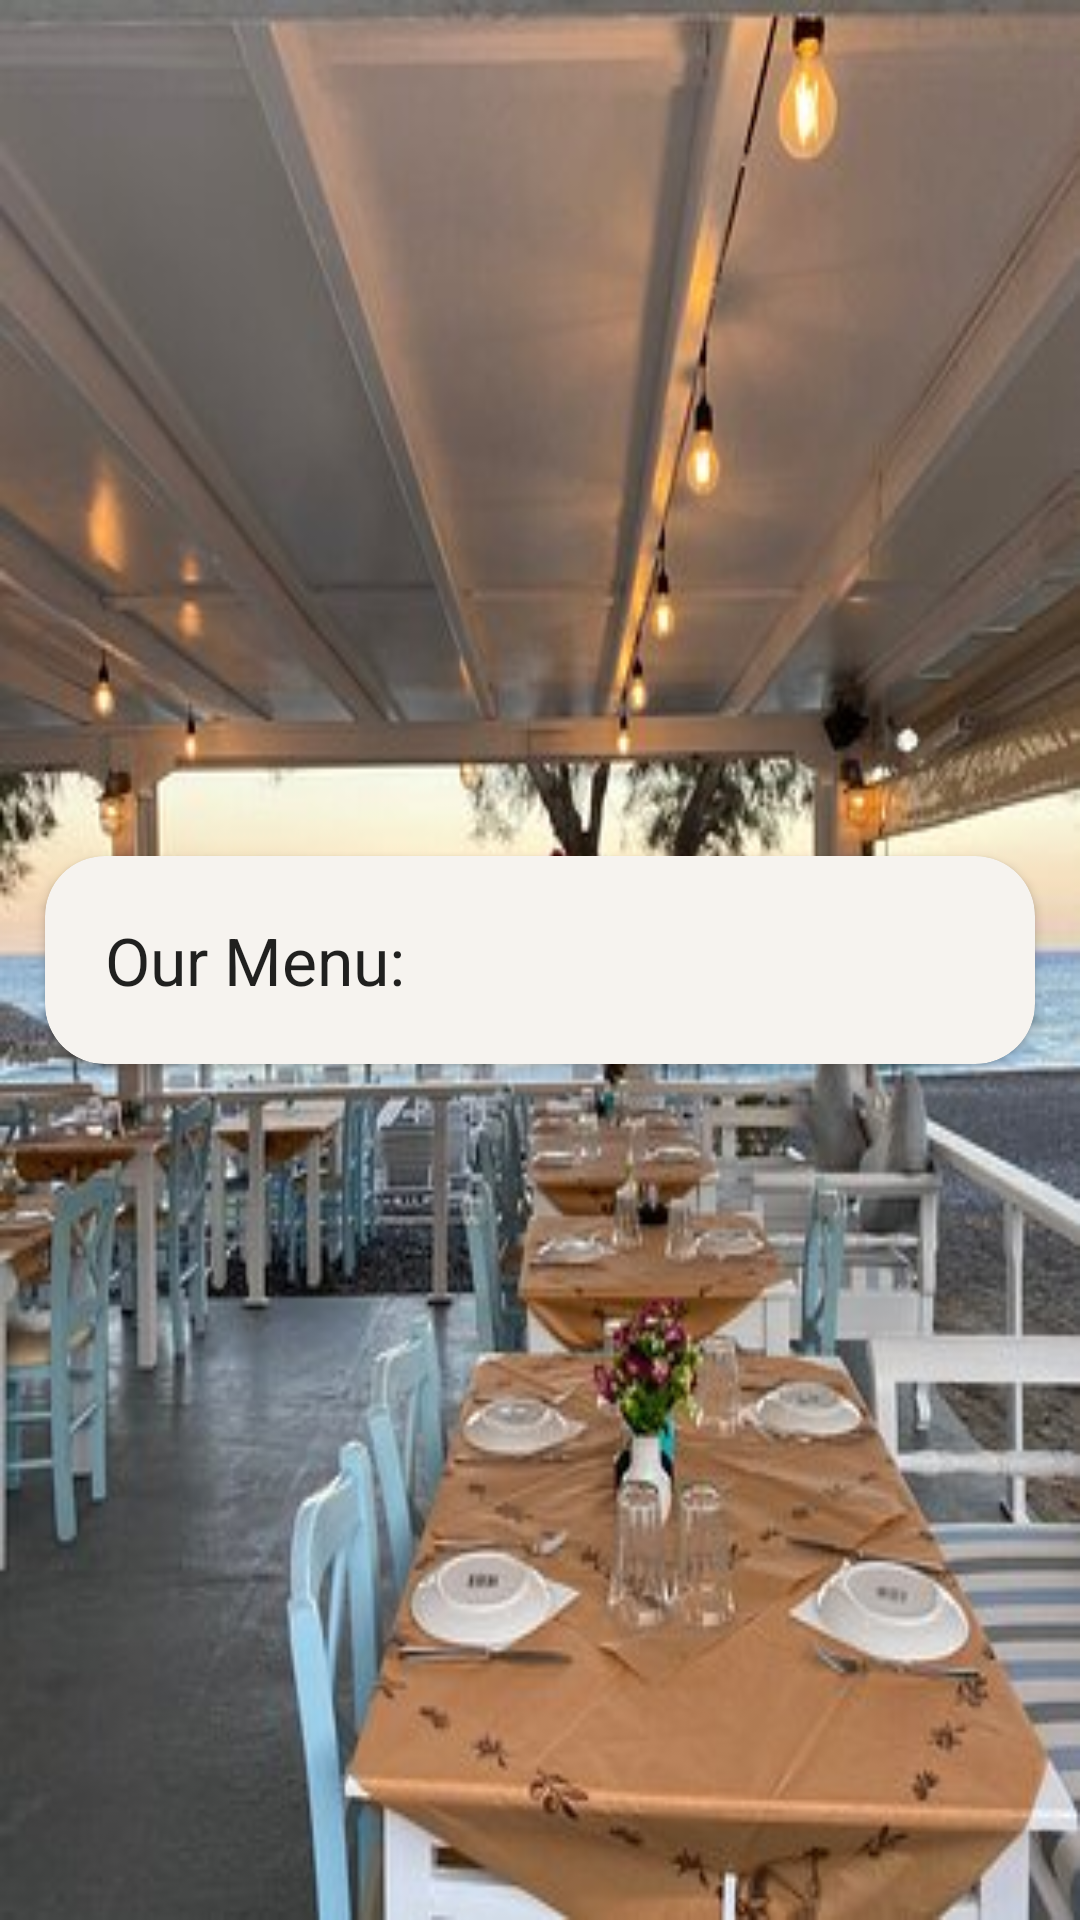

Reconstruct the res/layout file that produces this screen, plus the resources it refers to.
<!-- AndroidManifest.xml: application theme Theme.DocksideDelight -->
<!-- res/layout/fragment_menu.xml -->
<?xml version="1.0" encoding="utf-8"?>
<androidx.constraintlayout.widget.ConstraintLayout
    xmlns:android="http://schemas.android.com/apk/res/android"
    xmlns:tools="http://schemas.android.com/tools"
    android:layout_width="match_parent"
    android:layout_height="match_parent"
    xmlns:app="http://schemas.android.com/apk/res-auto"
    android:background="@drawable/seasidebackground"
    tools:context=".MenuFragment">


    
    <androidx.cardview.widget.CardView
        android:id="@+id/create_booking_card"
        android:layout_width="match_parent"
        android:layout_height="wrap_content"
        android:elevation="20dp"
        app:cardCornerRadius="20dp"
        app:cardBackgroundColor="#F6F3EF"
        android:layout_margin="15dp"
        app:layout_constraintTop_toTopOf="parent"
        app:layout_constraintBottom_toBottomOf="parent"
        app:layout_constraintEnd_toEndOf="parent"
        app:layout_constraintStart_toStartOf="parent">

        
        <LinearLayout
            android:layout_width="match_parent"
            android:layout_height="wrap_content"
            android:orientation="vertical"
            android:padding="15dp">

            <TextView
                android:layout_width="match_parent"
                android:layout_height="wrap_content"
                android:text="Our Menu:"
                android:padding="5dp"
                android:textAppearance="@style/TextAppearance.AppCompat.Large">
            </TextView>

            <androidx.recyclerview.widget.RecyclerView
                android:id="@+id/upcoming_bookings_recycler"
                android:layout_width="wrap_content"
                android:layout_height="wrap_content">
            </androidx.recyclerview.widget.RecyclerView>
        </LinearLayout>
    </androidx.cardview.widget.CardView>
</androidx.constraintlayout.widget.ConstraintLayout>
<!-- resources referenced by this layout -->
<resources>
  <!-- drawable seasidebackground: jpg bitmap (drawable, 38977 bytes) -->
  <style name="Theme.DocksideDelight" parent="Base.Theme.DocksideDelight" />
  <style name="Base.Theme.DocksideDelight" parent="Theme.AppCompat.Light.NoActionBar">
          
          <item name="colorPrimary">@color/background_colour</item>
      </style>
  <color name="background_colour">#C9B6B2</color>
</resources>
